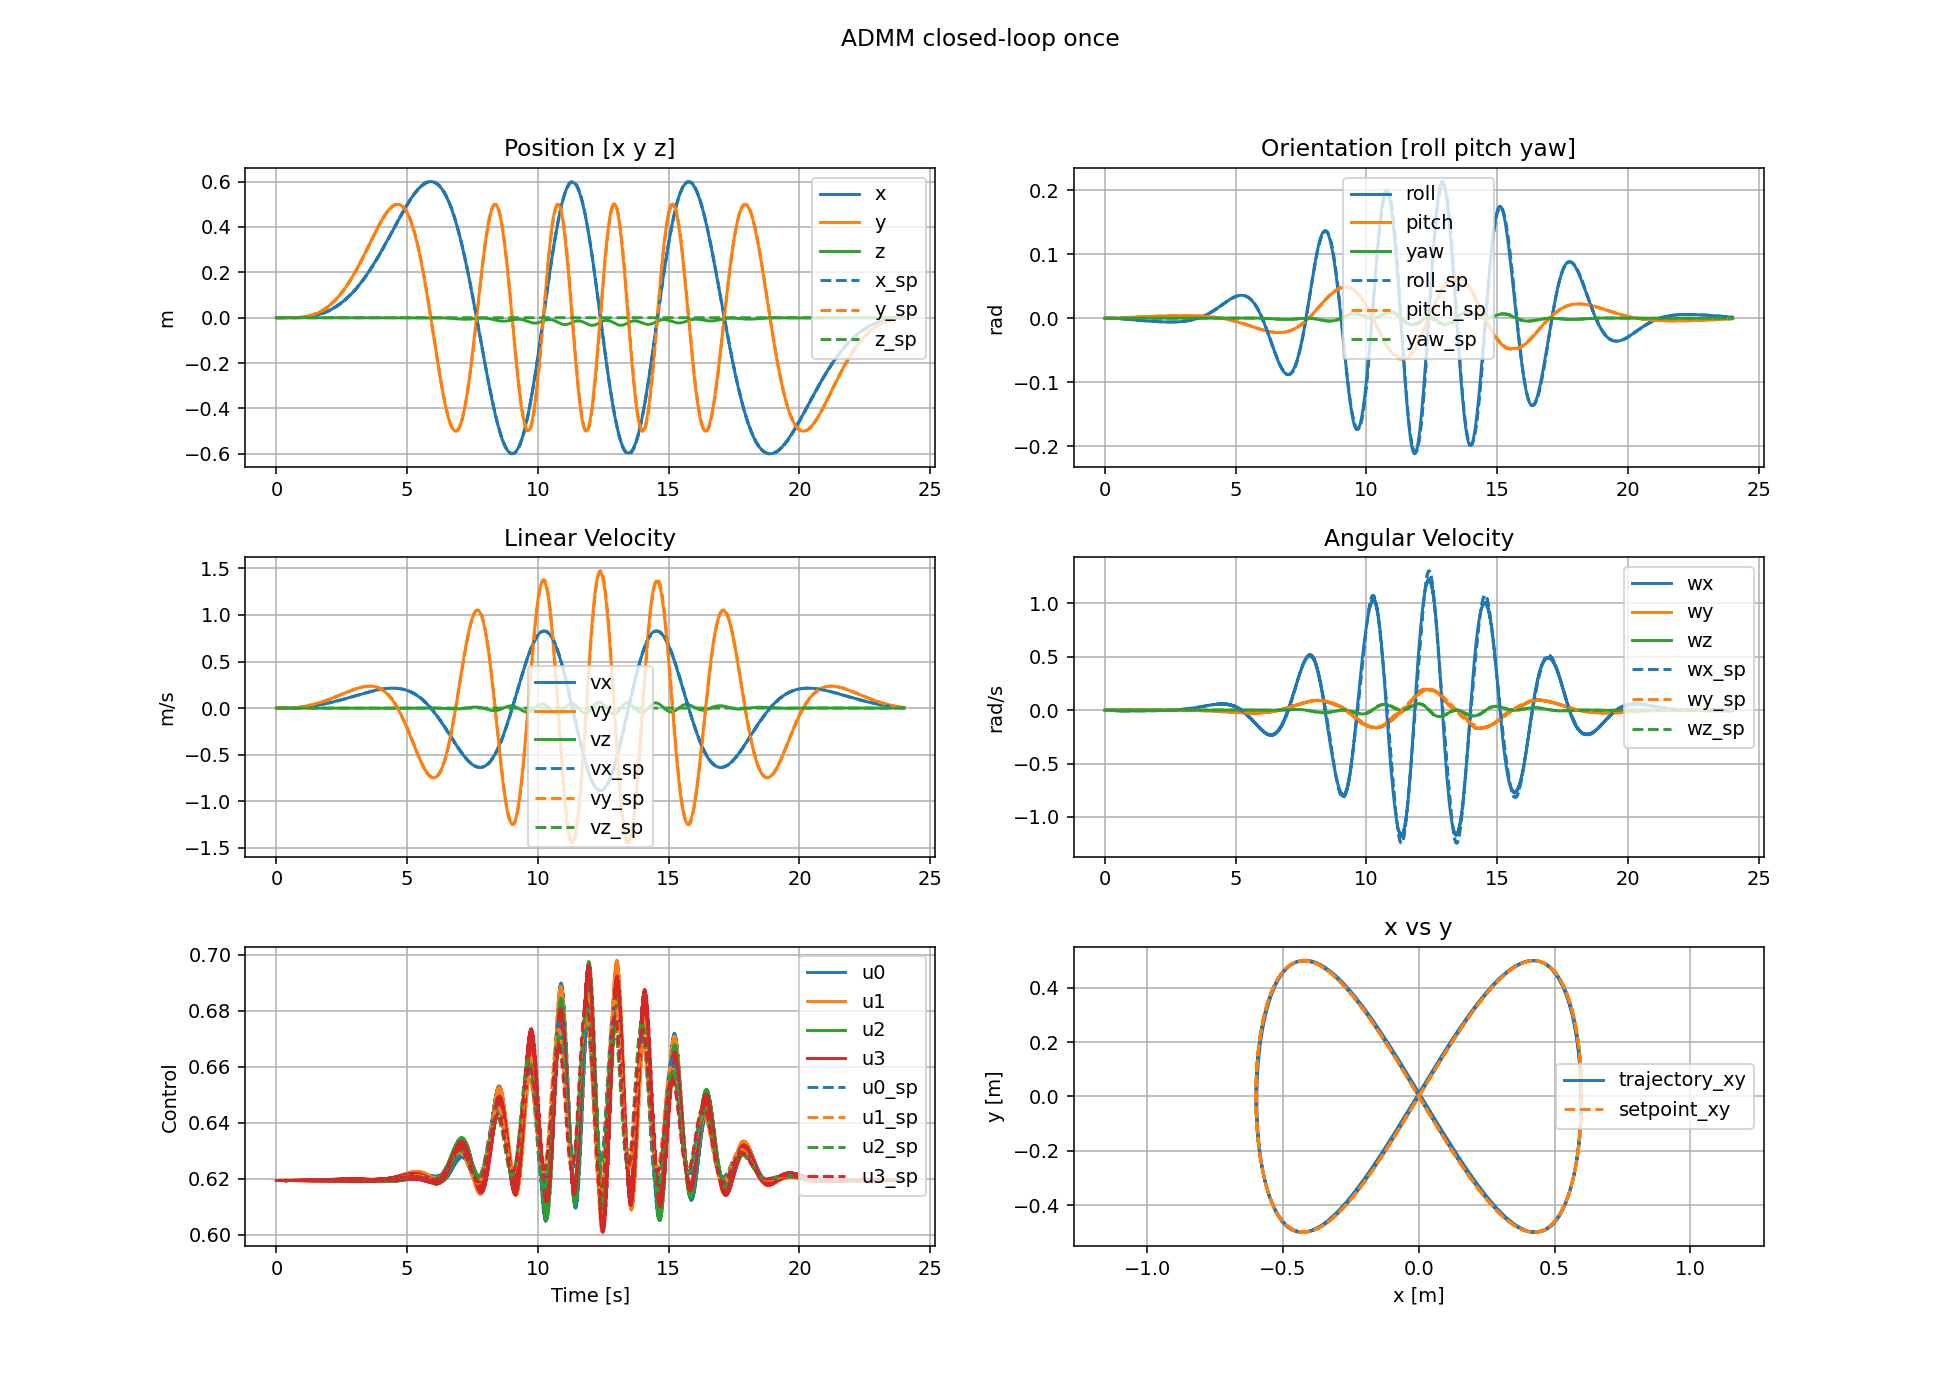

The table this chart was drawn from, first rows:
t, x0, x1, x2, x3, x4, x5, x6, x7, x8, x9, x10, x11, u0, u1, u2, u3
0, 0, 0, 0, 0, 0, 0, 0, 0, 0, 0, 0, 0, 0.6194, 0.6194, 0.6194, 0.6194
0.002, -1.36891e-15, -2.28147e-15, -3.26494e-18, 3.48849e-10, -2.09314e-10, -1.53011e-15, -2.73783e-12, -4.56294e-12, -3.26494e-15, 6.97698e-07, -4.18628e-07, -3.06022e-12, 0.6194, 0.6194, 0.6194, 0.6194
0.004, -2.20612e-14, -3.67679e-14, 2.44142e-17, 1.43582e-09, -8.61509e-10, -4.46679e-15, -2.22198e-11, -3.70322e-11, 3.09441e-14, 1.47623e-06, -8.85762e-07, -2.81315e-12, 0.6194, 0.6194, 0.6194, 0.6194
0.006, -1.13291e-13, -1.88814e-13, 1.72506e-16, 3.26852e-09, -1.96116e-09, -7.12414e-15, -7.62017e-11, -1.27e-10, 1.17147e-13, 2.18917e-06, -1.31353e-06, -2.50155e-12, 0.6194, 0.6194, 0.6194, 0.6194
0.008, -3.6107e-13, -6.01769e-13, 4.75615e-16, 5.77335e-09, -3.46409e-09, -9.5097e-15, -1.81406e-10, -3.02337e-10, 1.85961e-13, 2.82049e-06, -1.69234e-06, -2.26957e-12, 0.6194, 0.6194, 0.6194, 0.6194
0.01, -8.83043e-13, -1.4717e-12, 9.26646e-16, 8.87253e-09, -5.32365e-09, -1.16354e-14, -3.52728e-10, -5.87867e-10, 2.6507e-13, 3.37788e-06, -2.02678e-06, -1.98191e-12, 0.6194, 0.6194, 0.6194, 0.6194
0.012, -1.82488e-12, -3.04139e-12, 1.59047e-15, 1.24971e-08, -7.49846e-09, -1.34133e-14, -6.0333e-10, -1.00553e-09, 3.98751e-13, 3.87132e-06, -2.32285e-06, -1.57383e-12, 0.6194, 0.6194, 0.6194, 0.6194
0.014, -3.35702e-12, -5.5949e-12, 2.55681e-15, 1.65875e-08, -9.95275e-09, -1.47756e-14, -9.44863e-10, -1.57473e-09, 5.67594e-13, 4.30941e-06, -2.58571e-06, -1.15066e-12, 0.6194, 0.6194, 0.6194, 0.6194
0.016, -5.67188e-12, -9.4529e-12, 3.87035e-15, 2.10917e-08, -1.26553e-08, -1.57272e-14, -1.38767e-09, -2.31273e-09, 7.4594e-13, 4.69896e-06, -2.81945e-06, -7.52644e-13, 0.6194, 0.6194, 0.6194, 0.6194
0.018, -8.98137e-12, -1.49686e-11, 5.52369e-15, 2.59639e-08, -1.55787e-08, -1.62916e-14, -1.94094e-09, -3.23482e-09, 9.07397e-13, 5.04546e-06, -3.02736e-06, -3.76147e-13, 0.6194, 0.6194, 0.6194, 0.6194
0.02, -1.35148e-11, -2.25241e-11, 7.52581e-15, 3.11633e-08, -1.86985e-08, -1.64379e-14, -2.61286e-09, -4.35465e-09, 1.09472e-12, 5.35332e-06, -3.21208e-06, 8.36304e-14, 0.6194, 0.6194, 0.6194, 0.6194
0.022, -1.95179e-11, -3.25291e-11, 9.15635e-15, 3.69535e-08, -2.21727e-08, -1.90626e-14, -3.41303e-09, -5.68825e-09, 5.35821e-13, 6.22708e-06, -3.73634e-06, -5.33308e-12, 0.6194, 0.6194, 0.6194, 0.6194
0.024, -2.72648e-11, -4.54401e-11, 9.69631e-15, 4.36474e-08, -2.61891e-08, -2.39314e-14, -4.36006e-09, -7.26658e-09, 4.12885e-15, 7.16069e-06, -4.2965e-06, -4.4045e-12, 0.6194, 0.6194, 0.6194, 0.6194
0.026, -3.70704e-11, -6.17825e-11, 9.2631e-15, 5.1237e-08, -3.0743e-08, -2.78664e-14, -5.47538e-09, -9.12541e-09, -4.37346e-13, 8.01861e-06, -4.81125e-06, -3.46551e-12, 0.6194, 0.6194, 0.6194, 0.6194
0.028, -4.9292e-11, -8.21512e-11, 8.10332e-15, 5.96384e-08, -3.57839e-08, -3.0801e-14, -6.77914e-09, -1.12983e-08, -7.22443e-13, 8.78414e-06, -5.27056e-06, -2.40368e-12, 0.6194, 0.6194, 0.6194, 0.6194
0.03, -6.43247e-11, -1.07205e-10, 6.52341e-15, 6.8762e-08, -4.12581e-08, -3.27317e-14, -8.28937e-09, -1.38153e-08, -8.57477e-13, 9.46306e-06, -5.67791e-06, -1.45775e-12, 0.6194, 0.6194, 0.6194, 0.6194
0.032, -8.25978e-11, -1.3766e-10, 4.68642e-15, 7.85256e-08, -4.71163e-08, -3.37609e-14, -1.00221e-08, -1.67031e-08, -9.79526e-13, 1.00641e-05, -6.03851e-06, -6.00653e-13, 0.6194, 0.6194, 0.6194, 0.6194
0.034, -1.04571e-10, -1.74281e-10, 2.71176e-15, 8.88551e-08, -5.33141e-08, -3.3837e-14, -1.19915e-08, -1.99854e-08, -9.95147e-13, 1.0595e-05, -6.35708e-06, 4.48509e-13, 0.6194, 0.6194, 0.6194, 0.6194
0.036, -1.3073e-10, -2.17878e-10, 7.01149e-16, 9.96839e-08, -5.98115e-08, -3.28734e-14, -1.42101e-08, -2.3683e-08, -1.01548e-12, 1.10626e-05, -6.63764e-06, 1.47859e-12, 0.6194, 0.6194, 0.6194, 0.6194
0.038, -1.61585e-10, -2.69302e-10, -1.11629e-15, 1.10951e-07, -6.65721e-08, -3.09573e-14, -1.66889e-08, -2.78143e-08, -8.0198e-13, 1.14725e-05, -6.88357e-06, 2.35355e-12, 0.6194, 0.6194, 0.6194, 0.6194
0.04, -1.97666e-10, -3.29435e-10, -2.60454e-15, 1.22602e-07, -7.35627e-08, -2.79727e-14, -1.94377e-08, -3.23955e-08, -6.86293e-13, 1.18295e-05, -7.09775e-06, 3.61578e-12, 0.6194, 0.6194, 0.6194, 0.6194
0.042, -2.39523e-10, -3.99195e-10, -7.52649e-15, 1.34983e-07, -8.09913e-08, -2.81036e-14, -2.24679e-08, -3.74457e-08, -4.23568e-12, 1.29323e-05, -7.75946e-06, -3.87775e-12, 0.6194, 0.6194, 0.6194, 0.6194
0.044, -2.8774e-10, -4.79556e-10, -1.92953e-14, 1.4851e-07, -8.91073e-08, -3.11949e-14, -2.58029e-08, -4.30039e-08, -7.53318e-12, 1.41207e-05, -8.47253e-06, -2.30479e-12, 0.6194, 0.6194, 0.6194, 0.6194
0.046, -3.42956e-10, -5.7158e-10, -3.71193e-14, 1.63178e-07, -9.79081e-08, -3.26797e-14, -2.947e-08, -4.91157e-08, -1.02909e-11, 1.52147e-05, -9.12893e-06, -6.64854e-13, 0.6194, 0.6194, 0.6194, 0.6194
0.048, -4.05859e-10, -6.76417e-10, -6.02702e-14, 1.78879e-07, -1.07329e-07, -3.2624e-14, -3.34948e-08, -5.58236e-08, -1.28601e-11, 1.61892e-05, -9.71363e-06, 7.76247e-13, 0.6194, 0.6194, 0.6194, 0.6194
0.05, -4.77189e-10, -7.95298e-10, -8.81758e-14, 1.95499e-07, -1.17301e-07, -3.0974e-14, -3.79004e-08, -6.31661e-08, -1.50455e-11, 1.70495e-05, -1.02298e-05, 2.52375e-12, 0.6194, 0.6194, 0.6194, 0.6194
0.052, -5.57728e-10, -9.29527e-10, -1.2011e-13, 2.12926e-07, -1.27758e-07, -2.765e-14, -4.2707e-08, -7.1177e-08, -1.68884e-11, 1.78054e-05, -1.06834e-05, 4.12413e-12, 0.6194, 0.6194, 0.6194, 0.6194
0.054, -6.48296e-10, -1.08047e-09, -1.55683e-13, 2.31062e-07, -1.38639e-07, -2.25591e-14, -4.79324e-08, -7.98858e-08, -1.86853e-11, 1.84663e-05, -1.10799e-05, 6.05781e-12, 0.6194, 0.6194, 0.6194, 0.6194
0.056, -7.49747e-10, -1.24955e-09, -1.9463e-13, 2.49816e-07, -1.49891e-07, -1.54674e-14, -5.35922e-08, -8.93188e-08, -2.02614e-11, 1.90404e-05, -1.14244e-05, 8.12543e-12, 0.6194, 0.6194, 0.6194, 0.6194
0.058, -8.62963e-10, -1.43824e-09, -2.36346e-13, 2.69103e-07, -1.61464e-07, -6.65867e-15, -5.97e-08, -9.94984e-08, -2.14545e-11, 1.95348e-05, -1.1721e-05, 9.4921e-12, 0.6194, 0.6194, 0.6194, 0.6194
0.06, -9.88854e-10, -1.64806e-09, -2.80433e-13, 2.88848e-07, -1.73311e-07, 3.68255e-15, -6.62675e-08, -1.10444e-07, -2.26329e-11, 1.99557e-05, -1.19735e-05, 1.11903e-11, 0.6194, 0.6194, 0.6194, 0.6194
0.062, -1.12835e-09, -1.88055e-09, -3.37343e-13, 3.09483e-07, -1.85692e-07, 1.02192e-14, -7.33085e-08, -1.22179e-07, -3.42774e-11, 2.13129e-05, -1.27879e-05, 1.88302e-12, 0.6194, 0.6194, 0.6194, 0.6194
0.064, -1.28242e-09, -2.13733e-09, -4.16665e-13, 3.31528e-07, -1.9892e-07, 1.33074e-14, -8.08517e-08, -1.34751e-07, -4.50448e-11, 2.27788e-05, -1.36674e-05, 4.2933e-12, 0.6194, 0.6194, 0.6194, 0.6194
0.066, -1.45211e-09, -2.42014e-09, -5.16758e-13, 3.54982e-07, -2.12992e-07, 1.89089e-14, -8.89308e-08, -1.48216e-07, -5.50481e-11, 2.4129e-05, -1.44775e-05, 6.9097e-12, 0.6194, 0.6194, 0.6194, 0.6194
0.068, -1.63852e-09, -2.73082e-09, -6.35918e-13, 3.79712e-07, -2.2783e-07, 2.69492e-14, -9.75773e-08, -1.62626e-07, -6.41115e-11, 2.53294e-05, -1.51977e-05, 9.17077e-12, 0.6194, 0.6194, 0.6194, 0.6194
0.07, -1.84282e-09, -3.07131e-09, -7.72039e-13, 4.05568e-07, -2.43344e-07, 3.71915e-14, -1.0682e-07, -1.7803e-07, -7.20106e-11, 2.63844e-05, -1.58308e-05, 1.13139e-11, 0.6194, 0.6194, 0.6194, 0.6194
0.072, -2.06622e-09, -3.44363e-09, -9.23297e-13, 4.32413e-07, -2.59451e-07, 4.97565e-14, -1.16683e-07, -1.94468e-07, -7.92476e-11, 2.73048e-05, -1.6383e-05, 1.38161e-11, 0.6194, 0.6194, 0.6194, 0.6194
0.074, -2.30998e-09, -3.8499e-09, -1.08896e-12, 4.60116e-07, -2.76073e-07, 6.45442e-14, -1.27188e-07, -2.11977e-07, -8.64117e-11, 2.81013e-05, -1.68609e-05, 1.57593e-11, 0.6194, 0.6194, 0.6194, 0.6194
0.076, -2.57541e-09, -4.29228e-09, -1.26869e-12, 4.88559e-07, -2.93139e-07, 8.13389e-14, -1.38355e-07, -2.30588e-07, -9.33242e-11, 2.87837e-05, -1.72704e-05, 1.78299e-11, 0.6194, 0.6194, 0.6194, 0.6194
0.078, -2.86385e-09, -4.773e-09, -1.4606e-12, 5.17631e-07, -3.10582e-07, 1.00853e-13, -1.50199e-07, -2.50327e-07, -9.85885e-11, 2.93607e-05, -1.76165e-05, 2.11986e-11, 0.6194, 0.6194, 0.6194, 0.6194
0.08, -3.17667e-09, -5.29435e-09, -1.66279e-12, 5.47231e-07, -3.28342e-07, 1.23596e-13, -1.62733e-07, -2.71218e-07, -1.03596e-10, 2.984e-05, -1.79042e-05, 2.42862e-11, 0.6194, 0.6194, 0.6194, 0.6194
0.082, -3.51525e-09, -5.85866e-09, -1.89841e-12, 5.7788e-07, -3.46732e-07, 1.42844e-13, -1.75975e-07, -2.93288e-07, -1.32028e-10, 3.1457e-05, -1.88743e-05, 1.42099e-11, 0.6194, 0.6194, 0.6194, 0.6194
0.084, -3.88106e-09, -6.46833e-09, -2.18917e-12, 6.1021e-07, -3.6613e-07, 1.58512e-13, -1.89958e-07, -3.16592e-07, -1.58726e-10, 3.32045e-05, -1.99228e-05, 1.71275e-11, 0.6194, 0.6194, 0.6194, 0.6194
0.086, -4.27561e-09, -7.1259e-09, -2.53152e-12, 6.44219e-07, -3.86536e-07, 1.76242e-13, -2.04722e-07, -3.41199e-07, -1.83626e-10, 3.48136e-05, -2.08883e-05, 1.83316e-11, 0.6194, 0.6194, 0.6194, 0.6194
0.088, -4.70049e-09, -7.83403e-09, -2.92125e-12, 6.79747e-07, -4.07852e-07, 1.96038e-13, -2.20305e-07, -3.67171e-07, -2.06108e-10, 3.62408e-05, -2.17446e-05, 2.12603e-11, 0.6194, 0.6194, 0.6194, 0.6194
0.09, -5.1574e-09, -8.59553e-09, -3.35442e-12, 7.16611e-07, -4.29971e-07, 2.18385e-13, -2.36741e-07, -3.94563e-07, -2.27058e-10, 3.7489e-05, -2.24935e-05, 2.34333e-11, 0.6194, 0.6194, 0.6194, 0.6194
0.092, -5.64805e-09, -9.41327e-09, -3.82739e-12, 7.54641e-07, -4.52789e-07, 2.43934e-13, -2.54059e-07, -4.23425e-07, -2.45911e-10, 3.85694e-05, -2.31418e-05, 2.7665e-11, 0.6194, 0.6194, 0.6194, 0.6194
0.094, -6.17424e-09, -1.02902e-08, -4.33865e-12, 7.93673e-07, -4.76208e-07, 2.73069e-13, -2.72284e-07, -4.538e-07, -2.65355e-10, 3.94942e-05, -2.36967e-05, 3.06048e-11, 0.6194, 0.6194, 0.6194, 0.6194
0.096, -6.7378e-09, -1.12295e-08, -4.88762e-12, 8.33557e-07, -5.00139e-07, 3.04798e-13, -2.91438e-07, -4.85724e-07, -2.83617e-10, 4.02745e-05, -2.41649e-05, 3.2852e-11, 0.6194, 0.6194, 0.6194, 0.6194
0.098, -7.34062e-09, -1.22342e-08, -5.47153e-12, 8.74154e-07, -5.24498e-07, 3.38908e-13, -3.1154e-07, -5.19227e-07, -3.00295e-10, 4.09206e-05, -2.45526e-05, 3.53695e-11, 0.6194, 0.6194, 0.6194, 0.6194
0.1, -7.9846e-09, -1.33075e-08, -6.0886e-12, 9.15336e-07, -5.49207e-07, 3.7577e-13, -3.32605e-07, -5.54335e-07, -3.16769e-10, 4.14421e-05, -2.48654e-05, 3.8353e-11, 0.6194, 0.6194, 0.6194, 0.6194
0.102, -8.67169e-09, -1.44526e-08, -6.77974e-12, 9.57713e-07, -5.74633e-07, 4.0856e-13, -3.54651e-07, -5.91078e-07, -3.74375e-10, 4.3312e-05, -2.59874e-05, 2.72274e-11, 0.6194, 0.6194, 0.6194, 0.6194
0.104, -9.40389e-09, -1.56729e-08, -7.58365e-12, 1.00204e-06, -6.01227e-07, 4.37621e-13, -3.77718e-07, -6.29522e-07, -4.29531e-10, 4.53331e-05, -2.72e-05, 3.08945e-11, 0.6194, 0.6194, 0.6194, 0.6194
0.106, -1.01833e-08, -1.69719e-08, -8.49373e-12, 1.0483e-06, -6.28985e-07, 4.71266e-13, -4.01851e-07, -6.69744e-07, -4.80554e-10, 4.71926e-05, -2.83157e-05, 3.63952e-11, 0.6194, 0.6194, 0.6194, 0.6194
0.108, -1.1012e-08, -1.83531e-08, -9.50376e-12, 1.09631e-06, -6.57794e-07, 5.08607e-13, -4.27094e-07, -7.11815e-07, -5.29477e-10, 4.88367e-05, -2.93022e-05, 3.82864e-11, 0.6194, 0.6194, 0.6194, 0.6194
0.11, -1.18924e-08, -1.98204e-08, -1.06095e-11, 1.14586e-06, -6.87525e-07, 5.49333e-13, -4.53487e-07, -7.55802e-07, -5.76307e-10, 5.02663e-05, -3.01599e-05, 4.31659e-11, 0.6194, 0.6194, 0.6194, 0.6194
0.112, -1.28268e-08, -2.13777e-08, -1.18057e-11, 1.19674e-06, -7.18053e-07, 5.94201e-13, -4.81062e-07, -8.0176e-07, -6.19827e-10, 5.14929e-05, -3.08959e-05, 4.65693e-11, 0.6194, 0.6194, 0.6194, 0.6194
0.114, -1.38175e-08, -2.30288e-08, -1.30864e-11, 1.24876e-06, -7.49259e-07, 6.41978e-13, -5.09848e-07, -8.49738e-07, -6.60946e-10, 5.25295e-05, -3.15179e-05, 4.89848e-11, 0.6194, 0.6194, 0.6194, 0.6194
0.116, -1.4867e-08, -2.4778e-08, -1.44492e-11, 1.30171e-06, -7.81035e-07, 6.92431e-13, -5.39871e-07, -8.99775e-07, -7.01798e-10, 5.33888e-05, -3.20335e-05, 5.19205e-11, 0.6194, 0.6194, 0.6194, 0.6194
0.118, -1.59778e-08, -2.66293e-08, -1.58906e-11, 1.35545e-06, -8.13277e-07, 7.46304e-13, -5.7115e-07, -9.51906e-07, -7.39595e-10, 5.40827e-05, -3.24498e-05, 5.5826e-11, 0.6194, 0.6194, 0.6194, 0.6194
... 11,941 more rows
